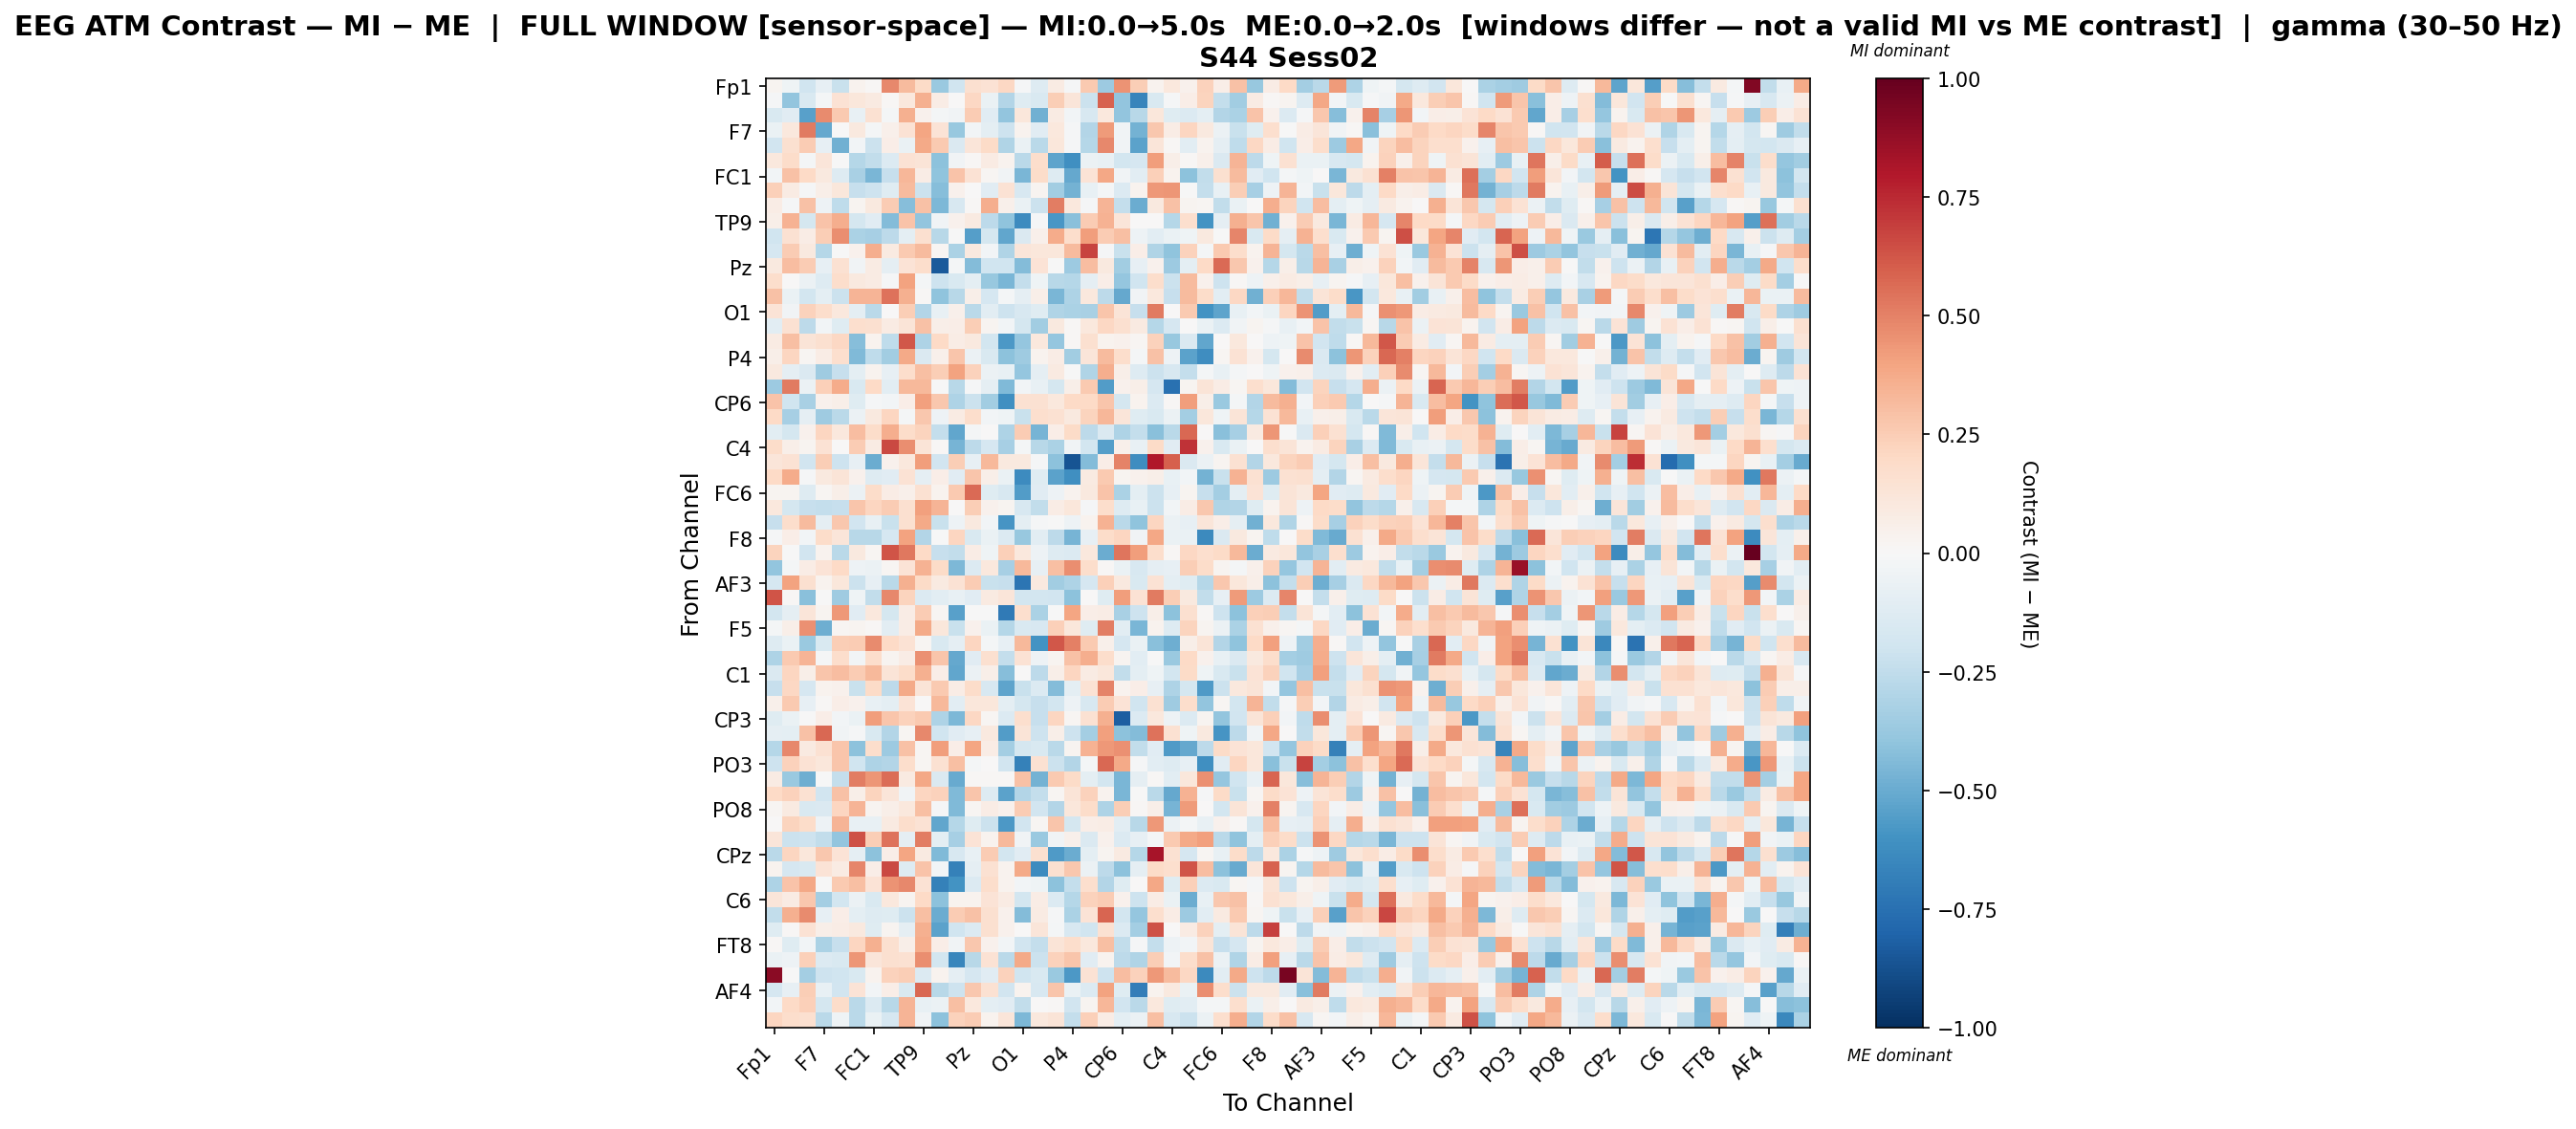

The file beside this chart, header and first rows:
, Fp1, Fz, F3, F7, FT9, FC5, FC1, C3, T7, TP9, CP5, CP1, Pz, P3, P7, O1, Oz, O2, P4, P8, TP10, CP6, CP2
Fp1, 0.03047, -0.04301, -0.1998, -0.08562, -0.2254, 0.03403, 0.01313, 0.4826, 0.32, 0.1917, -0.3727, -0.1972, 0.1563, 0.145, 0.2089, -0.01021, -0.1271, 0.08349, -0.01557, 0.2592, -0.3669, 0.4516, 0.2425
Fz, -0.01387, -0.3968, -0.1528, -0.02092, 0.1426, 0.1123, 0.09273, 0.008866, 0.1062, 0.3557, 0.07621, 0.001934, 0.2097, -0.06794, -0.2934, -0.1234, -0.1516, 0.2452, 0.1202, -0.2138, 0.5901, -0.3921, -0.6622
F3, -0.149, -0.1129, -0.5424, 0.474, 0.2587, -0.07064, 0.1521, -0.01797, 0.3569, 0.04679, -0.0193, -0.03835, 0.2526, -0.1111, -0.3956, 0.1147, -0.4832, 0.07842, -0.03057, -0.1607, 0.1017, -0.3957, -0.2752
F7, -0.07018, 0.1066, 0.5182, -0.5138, 0.005932, 0.09481, -0.02267, 0.04762, 0.1475, 0.3911, 0.1341, -0.3784, -0.02763, -0.1, -0.2077, 0.03346, -0.1171, 0.1064, -0.01075, -0.2959, 0.4229, -0.03262, -0.4738
FT9, -0.1915, 0.1567, 0.2524, -0.08351, -0.4816, -0.02372, -0.2169, 0.06713, -0.06497, 0.382, 0.2585, -0.1427, 0.1226, 0.1909, -0.3016, -0.06903, -0.2683, 0.1157, -0.009441, -0.285, 0.4844, -0.03878, -0.5346
FC5, 0.1022, 0.1855, -0.0203, 0.1175, -0.001452, -0.2872, -0.2448, -0.133, 0.1456, 0.1293, -0.4104, -0.03353, 0.008956, 0.08103, 0.03209, -0.2688, 0.1772, -0.5271, -0.6119, -0.06087, -0.07183, -0.1828, -0.1701
FC1, -0.02654, 0.2938, 0.1986, 0.09675, -0.1276, -0.3215, -0.4562, -0.2283, 0.3306, 0.07221, -0.4036, 0.2881, 0.1442, 0.02297, -0.03137, -0.4566, 0.1861, -0.126, -0.5119, 0.1356, 0.3835, -0.03526, -0.1023
C3, 0.2394, 0.08467, -0.01365, 0.05711, 0.1131, -0.2269, -0.2093, -0.1238, 0.3163, -0.2163, -0.4265, 0.04531, 0.001007, -0.11, 0.1456, -0.1563, 0.0236, -0.35, -0.4706, -0.07502, -0.0186, -0.1346, 0.03132
T7, 0.07526, -0.009783, 0.2934, -0.05237, -0.2526, 0.02383, 0.09761, 0.2546, -0.4284, 0.2896, -0.4502, -0.1569, 0.009199, 0.3645, 0.05097, -0.06491, -0.2135, 0.5095, 0.1026, -0.01293, 0.3403, -0.2364, -0.4929
TP9, 0.05682, 0.3495, -0.1764, 0.285, 0.3636, -0.1749, -0.1099, -0.4299, 0.2816, -0.3979, -0.0359, 0.046, 0.09079, -0.2629, -0.4, -0.6303, -0.01286, -0.5832, -0.4199, 0.252, 0.3444, 0.1199, 0.002745
CP5, -0.2007, 0.1496, 0.07369, 0.2444, 0.4653, -0.3176, -0.3303, -0.2643, -0.09805, 0.1587, -0.2759, -0.0008086, -0.5535, -0.1719, -0.5162, -0.1408, 0.05456, 0.3731, 0.1759, 0.4199, 0.2506, 0.2976, -0.04922
CP1, -0.1684, 0.2514, 0.09572, -0.2844, -0.00016, 0.04159, 0.3613, 0.09371, 0.2614, 0.3162, 0.01738, -0.3132, 0.09472, -0.02698, -0.2984, 0.122, 0.117, 0.115, 0.3161, 0.6782, -0.01445, -0.2202, 0.06955
Pz, 0.09421, 0.309, 0.2531, -0.08281, 0.1543, -0.03369, 0.08465, -0.0915, 0.1372, 0.1742, -0.8417, -0.02138, -0.4299, -0.1997, -0.1993, -0.4352, 0.1383, -0.0003328, -0.365, 0.3109, 0.09522, -0.3478, -0.08399
P3, 0.1748, 0.0005825, -0.05785, -0.1263, 0.1767, 0.09495, 0.08554, -0.0147, 0.4007, -0.01967, -0.2097, -0.1544, -0.09825, -0.3766, -0.4554, -0.2354, -0.04207, -0.2772, -0.2847, -0.09334, 0.06427, -0.3886, -0.1997
P7, 0.294, -0.06457, -0.186, -0.09398, -0.2158, 0.3411, 0.3405, 0.5405, 0.3519, 0.01499, -0.4007, -0.2763, 0.05954, -0.1659, -0.02141, -0.09031, 0.05518, -0.4548, -0.3108, 0.107, -0.259, -0.5104, -0.03549
O1, 0.1394, -0.03549, 0.2307, 0.1778, 0.1038, -0.09848, -0.2695, 0.006296, 0.2433, -0.2923, -0.07644, 0.04699, -0.2697, -0.1036, -0.2091, -0.1577, -0.1243, -0.2995, -0.3198, -0.322, 0.28, 0.1268, -0.2304
Oz, -0.1082, 0.1536, -0.2634, -0.02925, -0.1184, 0.1697, 0.1639, 0.08501, 0.1267, 0.2908, 0.06101, 0.06612, 0.2428, 0.02695, -0.02892, -0.1752, -0.3462, 0.09509, 0.008658, 0.1025, 0.2054, 0.1578, 0.09264
O2, 0.07819, 0.2995, 0.1272, 0.1593, 0.2051, -0.4262, 0.03588, -0.2553, 0.6233, -0.3105, 0.2014, 0.07076, 0.09518, -0.18, -0.5744, -0.3899, 0.1035, -0.3886, 0.01349, 0.1566, 0.03712, 0.04494, 0.01719
P4, 0.06077, 0.2144, 0.01883, 0.07321, 0.1659, -0.4439, -0.2578, -0.3444, 0.3788, -0.1454, 0.04693, 0.2808, -0.06204, -0.1515, -0.4118, -0.3533, 0.03443, 0.07585, -0.347, 0.1232, 0.3197, 0.1789, -0.02075
P8, 0.09703, -0.09316, -0.1472, -0.3516, -0.2338, -0.09857, 0.03332, -0.08225, 0.1772, 0.3009, 0.2456, 0.4029, 0.2282, -0.05499, -0.07333, -0.3862, -0.08768, 0.08686, -0.005243, -0.2973, 0.3665, 0.0555, -0.1305
TP10, -0.3631, 0.5166, -0.05504, 0.2422, 0.3748, -0.1541, 0.2014, -0.1045, 0.326, 0.321, -0.004962, -0.278, -0.01407, -0.0864, -0.4419, -0.02549, -0.07536, -0.1764, 0.06058, 0.264, -0.5592, 0.04571, 0.05867
CP6, 0.2886, -0.1974, -0.3247, 0.04556, 0.05919, -0.1234, -0.01035, -0.02995, 0.06608, 0.4068, 0.2718, -0.3124, -0.2135, -0.3452, -0.616, 0.1514, 0.1512, 0.1023, 0.1997, 0.1992, 0.2755, -0.1792, 0.03791
CP2, 0.2019, -0.3289, -0.08972, -0.3538, -0.2667, -0.06201, 0.1, 0.2126, -0.01713, 0.2663, -0.04889, 0.08495, 0.1727, -0.02546, -0.0415, -0.2263, 0.1663, 0.1492, 0.09568, 0.2221, 0.3331, 0.1173, -0.1196
Cz, -0.1073, -0.179, 0.04619, 0.2143, 0.1039, 0.3086, 0.1873, 0.3668, 0.18, 0.2198, -0.2405, -0.5201, -0.02339, 0.00217, -0.3113, 0.2553, -0.465, 0.06304, 0.1886, -0.2632, -0.1422, -0.3069, -0.2349
C4, 0.1807, 0.0553, 0.02408, 0.141, 0.0075, 0.2512, 0.08429, 0.659, 0.4652, 0.1323, 0.01412, -0.4687, -0.2643, -0.1654, -0.3337, -0.01589, -0.2806, -0.3189, -0.03341, -0.1854, -0.5503, 0.05302, -0.07673
T8, 0.1219, 0.1463, -0.1906, 0.2459, -0.2049, -0.07999, -0.4934, 0.0439, 0.1084, 0.4194, -0.1914, 0.2487, -0.07825, 0.3249, 0.09537, 0.09383, -0.009621, -0.4131, -0.8611, -0.4359, 0.06608, 0.4944, -0.6209
FT10, 0.1971, 0.3724, -0.01535, 0.09889, 0.1285, 0.04653, -0.1286, -0.1162, 0.1422, -0.09178, 0.06529, -0.1171, 0.2806, 0.0575, -0.06874, -0.6293, -0.1177, -0.5348, -0.6145, 0.08844, 0.2622, 0.02788, 0.04508
FC6, 0.02638, 0.02648, -0.1267, 0.01699, 0.05949, -0.05872, 0.1837, 0.07548, 0.053, 0.1549, 0.03534, 0.2613, 0.569, -0.121, -0.1563, -0.5596, -0.1126, -0.05172, 0.03852, 0.09783, 0.2824, -0.32, -0.09532
FC2, 0.1028, -0.1782, -0.2315, -0.2355, -0.2272, 0.2736, 0.2185, 0.2574, 0.1612, 0.4129, 0.3376, 0.004136, 0.2423, 0.04122, 0.02535, -0.1617, -0.2484, 0.07548, 0.1101, -0.01293, 0.1796, -0.13, -0.0753
F4, -0.2326, 0.1754, 0.3126, -0.09126, 0.2695, -0.1945, -0.07809, -0.2189, 0.1605, 0.3822, -0.2253, -0.05439, 0.0955, -0.02519, -0.5861, -0.0985, -0.01354, -0.006327, -0.05323, 0.03367, 0.3515, -0.2664, -0.4046
F8, -0.01056, 0.06886, -0.02389, 0.1843, 0.1218, -0.2811, -0.2794, -0.1646, 0.4023, -0.2956, -0.002515, 0.2152, -0.1515, -0.06473, -0.1362, -0.376, -0.1026, -0.2627, -0.4631, -0.0794, 0.1873, 0.217, -0.03625
Fp2, 0.2229, -0.004631, -0.1937, 0.03483, -0.2681, 0.09541, 0.02091, 0.6278, 0.53, 0.2017, -0.227, -0.2461, 0.07224, -0.04356, 0.2355, 0.1063, -0.05451, -0.1276, -0.1391, 0.1092, -0.4934, 0.5371, 0.4211
AF7, -0.3945, -0.01823, 0.07406, 0.1347, 0.1984, -0.05373, -0.05703, 0.01579, 0.1404, 0.3514, 0.1949, -0.4453, -0.1337, 0.1073, -0.3316, 0.3272, -0.08487, 0.3005, 0.4639, 0.1752, 0.01459, -0.06671, -0.161
AF3, -0.1685, 0.4038, 0.1573, 0.03849, 0.1169, -0.2184, -0.0795, -0.2677, 0.3541, 0.1886, 0.0882, 0.1414, 0.2551, -0.2262, -0.232, -0.7285, 0.101, -0.3467, -0.3065, -0.1644, 0.2364, 0.09805, -0.1546
AFz, 0.6302, 0.009228, -0.4196, -0.004491, -0.359, -0.04378, -0.2427, 0.4812, 0.2229, -0.1362, -0.1052, -0.07084, -0.112, 0.08606, 0.1211, -0.1865, -0.1833, -0.1904, -0.4091, 0.005782, -0.1249, 0.415, 0.1461
F1, -0.1845, -0.08986, 0.1196, 0.02895, 0.436, -0.1128, 0.108, -0.1731, 0.0707, 0.2515, 0.01578, -0.5398, -0.001775, -0.0002484, -0.7069, 0.1711, -0.3199, -0.004615, 0.3949, 0.06483, 0.07161, -0.3212, -0.205
F5, -0.02075, 0.05609, 0.457, -0.4848, 0.0174, 0.02625, 0.01056, -0.1088, 0.0775, 0.38, 0.1109, -0.22, 0.04145, -0.06567, -0.2858, -0.1488, -0.164, 0.2389, 0.1143, -0.121, 0.5089, -0.1048, -0.4597
FT7, -0.1257, -0.06283, -0.3683, -0.1556, 0.2443, 0.2501, 0.4699, 0.1984, 0.1441, 0.01822, -0.1559, -0.09312, 0.214, -0.01809, -0.08486, 0.3217, -0.5949, 0.6181, 0.5048, 0.2585, 0.04709, -0.1661, -0.06579
FC3, -0.3054, 0.26, 0.342, -0.01127, 0.1751, -0.02457, 0.1788, 0.0268, 0.07679, 0.4592, 0.2737, -0.5099, -0.1115, 0.1569, -0.2421, 0.1471, -0.05027, 0.02735, 0.2925, 0.3634, 0.1764, 0.02992, -0.1056
C1, -0.1423, 0.2168, 0.05714, 0.2741, 0.3069, 0.2555, 0.3268, 0.13, 0.1874, 0.356, 0.06618, -0.5197, -0.05933, 0.05873, -0.4263, 0.007445, -0.2656, 0.06219, 0.2159, 0.08412, 0.1107, -0.2482, -0.09983
C5, -0.2314, 0.2045, -0.169, 0.03876, 0.04013, -0.2192, 0.1892, -0.264, 0.3802, 0.125, 0.2589, 0.0712, 0.1815, -0.1569, -0.5237, -0.2258, -0.1343, -0.431, -0.09857, 0.142, 0.4983, 0.0362, 0.06777
TP7, 0.04848, 0.259, -0.08021, 0.01114, 0.06631, 0.04677, -0.07469, -0.09924, 0.1382, 0.003471, 0.3207, -0.1046, 0.1153, 0.1138, -0.1005, -0.1741, -0.2328, -0.1806, -0.05023, -0.1627, 0.252, 0.1332, -0.1973
CP3, -0.1188, -0.06829, -0.003234, 0.06446, -0.0274, -0.06771, 0.4192, 0.2775, 0.2317, 0.2611, -0.3109, -0.4489, 0.2084, 0.02043, -0.1366, 0.1693, -0.2334, 0.2112, 0.01935, 0.1513, 0.353, -0.8231, -0.1387
P1, -0.09234, -0.101, 0.2953, 0.5738, -0.03729, -0.009283, -0.1486, -0.2968, 0.02141, 0.4811, -0.2012, -0.1145, -0.08592, 0.09967, -0.5578, 0.1282, -0.206, 0.05849, -0.2045, -0.341, 0.414, -0.4115, -0.4354
PO7, -0.2868, 0.4797, 0.08936, 0.1556, 0.2793, -0.4087, 0.179, -0.3639, 0.2928, 0.02144, 0.4169, 0.06996, 0.3935, 0.07637, -0.3411, -0.1727, -0.1497, -0.2709, 0.02553, 0.3466, 0.4317, 0.4573, -0.2432
PO3, -0.2065, 0.2288, 0.1482, 0.1172, 0.2784, -0.2015, -0.3055, -0.2893, 0.1772, 0.01921, 0.1547, 0.2998, -0.0207, 0.007682, -0.1943, -0.6795, 0.1536, -0.2162, -0.2959, -0.01779, 0.5724, 0.3755, -0.01356
POz, 0.08209, -0.372, -0.4892, -7.1546204911343e-05, -0.2372, 0.5125, 0.4389, 0.5587, 0.08923, 0.3847, -0.1449, -0.5011, 0.01286, 0.01359, 0.0144, 0.2954, -0.4694, 0.2614, 0.1922, -0.09607, -0.1815, -0.459, -0.09363
PO4, 0.1971, 0.2285, 0.1501, -0.1908, 0.2942, 0.06007, 0.2216, 0.1176, -0.03377, 0.2136, 0.2327, -0.4409, 0.278, -0.1303, -0.5353, -0.2917, -0.2355, 0.0178, 0.1262, 0.233, 0.03213, -0.4586, -0.006287
PO8, 0.02204, 0.086, -0.152, -0.1459, 0.2153, 0.3368, 0.02596, 0.05985, 0.1022, 0.3022, -0.01401, -0.4392, 0.02009, 0.07811, 0.04181, 0.252, -0.1895, -0.2899, 0.116, 0.1868, -0.3116, 0.2477, 0.01091
P6, 0.003754, 0.2222, 0.1819, -0.05201, 0.3394, -0.07441, -0.07664, 0.09136, 0.1734, 0.1457, -0.5176, -0.2823, -0.1209, -0.2177, -0.5773, -0.1896, 0.02078, 0.278, -0.1727, 0.06821, 0.07621, -0.1045, -0.2759
P2, 0.1222, -0.2172, -0.2033, -0.2438, -0.3964, 0.6403, 0.245, 0.544, -0.09052, 0.5082, -0.09903, -0.3301, 0.1372, 0.03377, 0.3241, -0.03787, -0.3742, -0.03525, 0.04701, -0.143, 0.0431, -0.1404, -0.07837
CPz, -0.2674, 0.2159, 0.116, 0.2687, 0.1377, -0.08963, -0.4097, 0.06371, 0.3909, 0.09364, -0.4436, -0.1611, -0.07454, 0.253, -0.1807, -0.1095, 0.1618, -0.564, -0.4926, -0.09521, 0.02556, 0.09113, -0.2887
CP4, 0.03622, -0.1669, -0.1499, 0.1385, 0.07936, 0.4855, 0.06401, 0.6582, -0.1315, 0.2821, -0.02379, -0.6724, -0.08871, 0.1536, 0.03794, 0.3822, -0.632, 0.1575, 0.2704, -0.05892, -0.2601, -0.4126, -0.09359
TP8, -0.3076, 0.2852, 0.3848, -0.002316, 0.2624, 0.2993, 0.1348, 0.4528, 0.4825, 0.1447, -0.6788, -0.5946, -0.1356, 0.1729, 0.03653, -0.02972, -0.04434, -0.4136, -0.2385, 0.1714, -0.2934, -0.1197, 0.00494
C6, 0.1176, 0.08417, 0.2725, -0.3419, -0.1848, -0.05532, -0.1513, 0.1048, 0.0298, 0.2022, -0.4135, 0.03858, 0.03385, 0.1352, 0.08384, -0.1802, 0.07072, -0.1361, -0.2841, 0.2313, 0.2555, 0.03981, -0.2037
C2, -0.2461, 0.3535, 0.4748, -0.07918, 0.06546, -0.09703, -0.1261, -0.1192, -0.2138, 0.3032, -0.4987, 0.2512, 0.2926, 0.1628, 0.04118, -0.4326, 0.08558, -0.01162, -0.3176, 0.1353, 0.5842, -0.1842, -0.3894
FC4, -0.1177, 0.008684, 0.1482, 0.05967, 0.07564, 0.1011, -0.1248, 0.02446, -0.08959, 0.3525, -0.5373, -0.1984, -0.1382, 0.1583, 0.04436, 0.0003385, 0.1247, -0.01659, -0.1577, -0.196, 0.153, -0.1398, -0.3409
FT8, 0.01226, -0.1233, -0.02951, -0.3156, -0.2275, 0.2151, 0.3567, 0.1566, 0.06112, 0.37, 0.06614, -0.03686, 0.2696, 0.04039, -0.02432, -0.1901, -0.2388, 0.1253, 0.1786, 0.1029, 0.3018, -0.2464, -0.009142
F6, -0.06829, -0.05359, 0.2394, -0.1373, -0.1503, 0.4391, 0.1213, 0.1564, 0.1542, 0.4612, -0.1869, -0.6529, -0.275, 0.1482, -0.2708, 0.3773, -0.2126, 0.2287, 0.2773, -0.1105, 0.03723, -0.2628, -0.2987
AF8, 0.8991, -0.00726, -0.3423, -0.2066, -0.2019, -0.1495, 0.03529, 0.2284, 0.2427, -0.1377, 0.03736, -0.0888, -0.1691, -0.1122, 0.2306, -0.1959, -0.149, -0.3681, -0.5707, 0.1417, -0.2042, 0.3123, 0.2298
... 3 more rows
